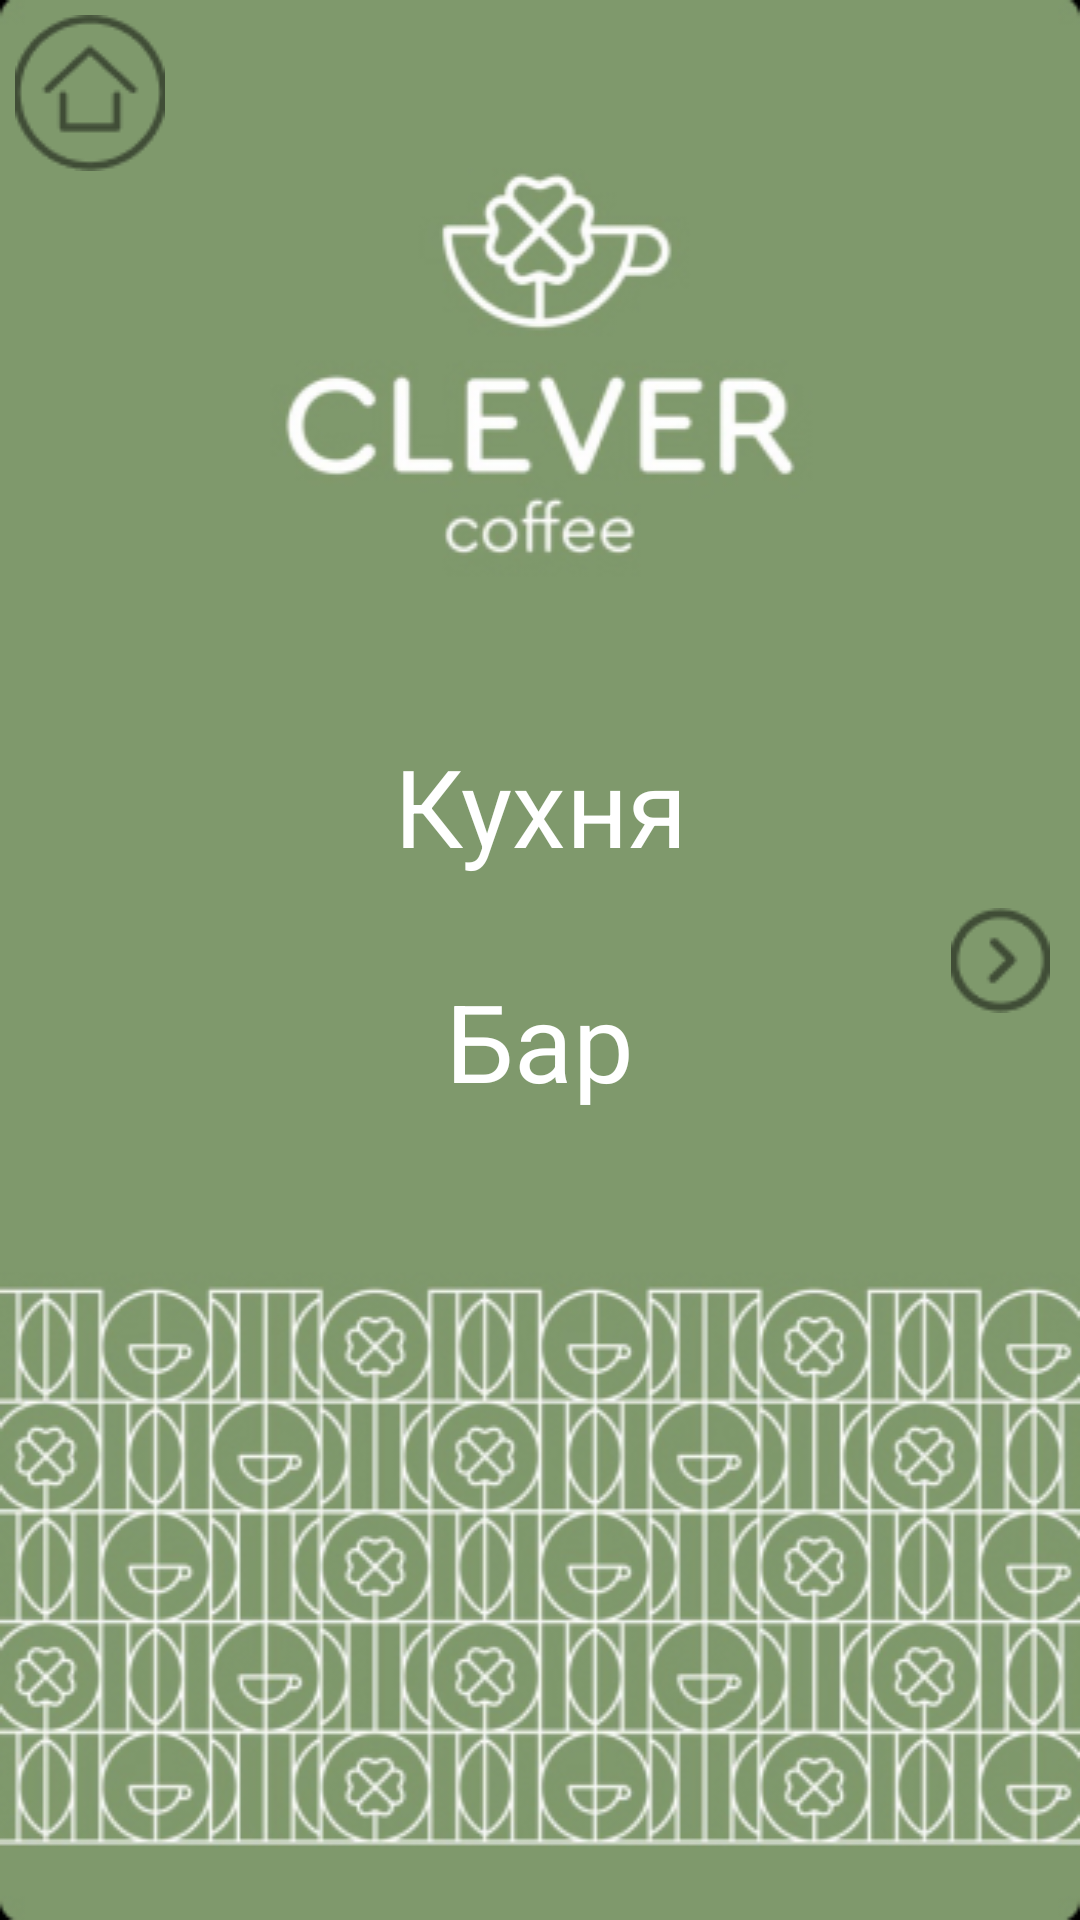

Layout XML and referenced resources for this Android screen:
<!-- AndroidManifest.xml: application theme Theme.Clever_coffe -->
<!-- res/layout/activity_bar_kuhnya.xml -->
<?xml version="1.0" encoding="utf-8"?>
<androidx.constraintlayout.widget.ConstraintLayout xmlns:android="http://schemas.android.com/apk/res/android"
    xmlns:app="http://schemas.android.com/apk/res-auto"
    xmlns:tools="http://schemas.android.com/tools"
    android:layout_width="match_parent"
    android:layout_height="match_parent"
    tools:context=".BarKuhnyaActivity"
    android:background="@drawable/background2">

    <LinearLayout
        android:id="@+id/linearLayout8"
        android:layout_width="wrap_content"
        android:layout_height="wrap_content"
        android:layout_marginStart="5dp"
        android:layout_marginTop="5dp"
        app:layout_constraintStart_toStartOf="parent"
        app:layout_constraintTop_toTopOf="parent">

        <ImageView
            android:layout_width="wrap_content"
            android:layout_height="wrap_content"
            android:contentDescription="@string/pic"
            android:src="@drawable/home" />

    </LinearLayout>


    <LinearLayout
        android:id="@+id/zavtrak"
        android:layout_width="wrap_content"
        android:layout_height="wrap_content"
        android:orientation="vertical"
        app:layout_constraintBottom_toBottomOf="parent"
        app:layout_constraintEnd_toEndOf="parent"
        app:layout_constraintStart_toStartOf="parent"
        app:layout_constraintTop_toTopOf="parent"
        android:layout_marginBottom="@dimen/size25"
        android:gravity="center">

        <TextView
            android:layout_width="wrap_content"
            android:layout_height="wrap_content"
            android:text="@string/kuhnya"
            android:textColor="@color/white"
            android:textSize="@dimen/size36"
            android:layout_marginBottom="30dp"/>

        <TextView
            android:layout_width="wrap_content"
            android:layout_height="wrap_content"
            android:text="@string/bar"
            android:textColor="@color/white"
            android:textSize="@dimen/size36" />

    </LinearLayout>

    <LinearLayout
        android:layout_width="wrap_content"
        android:layout_height="wrap_content"
        app:layout_constraintBottom_toBottomOf="parent"
        app:layout_constraintEnd_toEndOf="parent"
        app:layout_constraintTop_toTopOf="parent">

        <ImageView
            android:layout_width="wrap_content"
            android:layout_height="wrap_content"
            android:contentDescription="@string/pic"
            android:src="@drawable/vpered"
            android:layout_marginEnd="10dp"/>

    </LinearLayout>

</androidx.constraintlayout.widget.ConstraintLayout>
<!-- resources referenced by this layout -->
<resources>
  <color name="white">#FFFFFFFF</color>
  <dimen name="size25">25sp</dimen>
  <dimen name="size36">36sp</dimen>
  <!-- drawable background2: jpg bitmap (drawable, 137089 bytes) -->
  <!-- drawable home: png bitmap (drawable, 2606 bytes) -->
  <!-- drawable vpered: png bitmap (drawable, 1306 bytes) -->
  <string name="bar">Бар</string>
  <string name="kuhnya">Кухня</string>
  <string name="pic">pic</string>
  <style name="Theme.Clever_coffe" parent="Theme.MaterialComponents.DayNight.DarkActionBar">
          
          <item name="colorPrimary">@color/purple_500</item>
          <item name="colorPrimaryVariant">@color/purple_700</item>
          <item name="colorOnPrimary">@color/white</item>
          
          <item name="colorSecondary">@color/teal_200</item>
          <item name="colorSecondaryVariant">@color/teal_700</item>
          <item name="colorOnSecondary">@color/black</item>
          
          <item name="android:statusBarColor" tools:targetApi="l">?attr/colorPrimaryVariant</item>
          
      </style>
  <color name="purple_500">#BE8B5E</color>
  <color name="purple_700">#BE8B5E</color>
  <color name="teal_200">#FF03DAC5</color>
  <color name="teal_700">#FF018786</color>
  <color name="black">#FF000000</color>
</resources>
